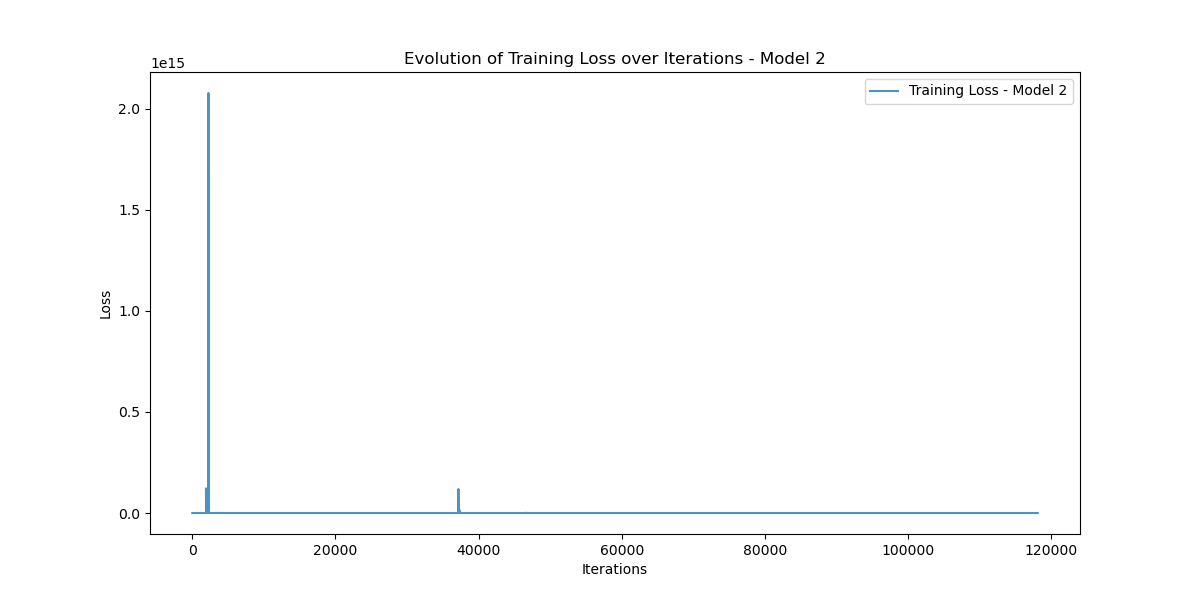

Data behind this chart, as committed beside it:
Iteration, Training_Loss
0, 40197865000
1, 51972930000
2, 62634467000
3, 42890134000
4, 39317250000
5, 16642244000
6, 53332234000
7, 1238486000
8, 13662364000
9, 29537829000
10, 39776748000
11, 24892617000
12, 17325662000
13, 10343771000
14, 251927900
15, 15298168000
16, 8144494000
17, 230473390
18, 3833719800
19, 5771377000
20, 6446262000
21, 6947564500
22, 3808726800
23, 45718720
24, 2205315800
25, 6826909700
26, 110083896
27, 9691154000
28, 1582427000
29, 36585340
30, 1702016000
31, 826596740
32, 42016468
33, 357865730
34, 1221792100
35, 715833600
36, 294020500
37, 25164106
38, 285848060
39, 393125860
40, 219394930
41, 53556536
42, 81683340
43, 175340510
44, 213074910
45, 139001150
46, 24969932
47, 72495060
48, 133840216
49, 144654430
50, 32264838
51, 39656836
52, 126256880
53, 165764720
54, 77740470
55, 23997068
56, 91473300
57, 155742080
58, 60740540
59, 23146074
... 118,052 more rows
